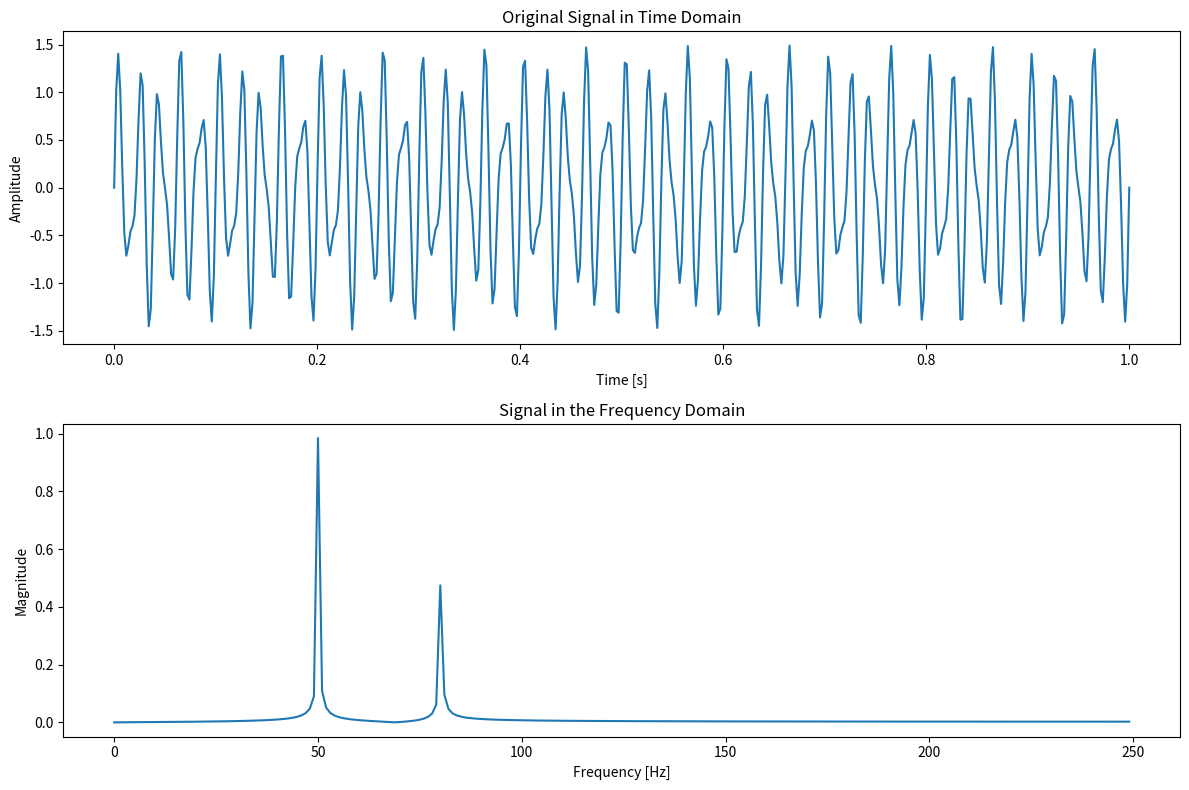

Python code for this plot:
#!/usr/bin/env python3.11

# Module 1: Overview of Signal Processing
# Exercide 3: Fourier Transform and Frequency Domain Analysis

import numpy as np
from scipy.fft import fft, fftfreq
import matplotlib.pyplot as plt

# Parameters
N = 500  # Number of samples
T = 1.0 / 500.0  # Sample spacing (space between samples in time)

# Continuous time variable
t = np.linspace(0, 1, N)

# Signal generation: a sum of 50 Hz and 80 Hz sine waves
signal = np.sin(50.0 * 2.0 * np.pi * t) + 0.5 * np.sin(80.0 * 2.0 * np.pi * t)

# Compute the FFT of the signal
yf = fft(signal)
xf = fftfreq(N, T)[:N // 2]

# Plot the original signal
plt.figure(figsize=(12,8))
plt.subplot(2, 1, 1)
plt.plot(t, signal)
plt.title("Original Signal in Time Domain")
plt.xlabel("Time [s]")
plt.ylabel("Amplitude")

# Plot the frequency domain representation of this signal
plt.subplot(2, 1, 2)
plt.plot(xf, 2.0 / N * np.abs(yf[:N // 2]))
plt.title("Signal in the Frequency Domain")
plt.xlabel("Frequency [Hz]")
plt.ylabel("Magnitude")

plt.tight_layout()
plt.show()
